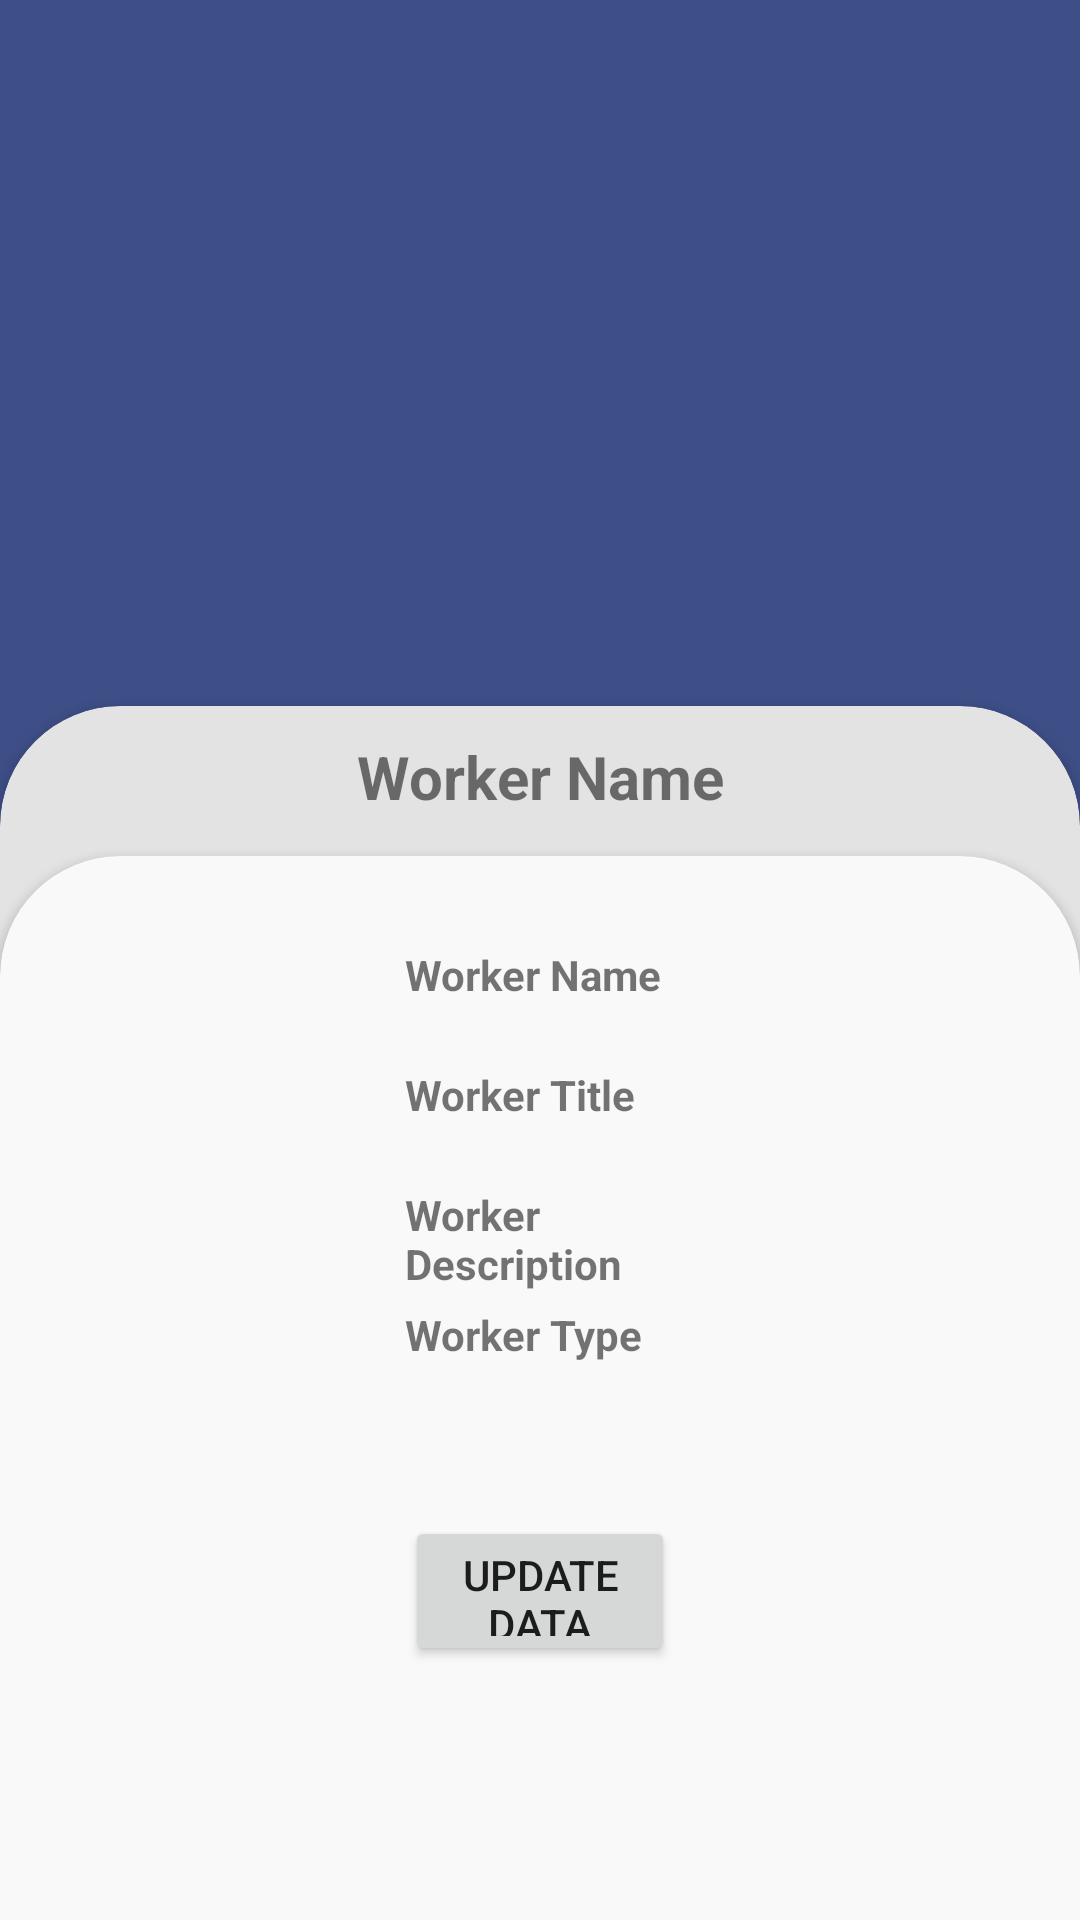

Here is an Android app screen rendered from its layout file. Give the layout XML and the strings, colors and styles it references.
<!-- AndroidManifest.xml: application theme Theme.KitaBisa -->
<!-- res/layout/fragment_worker_profile.xml -->
<?xml version="1.0" encoding="utf-8"?>
<FrameLayout xmlns:android="http://schemas.android.com/apk/res/android"
    xmlns:app="http://schemas.android.com/apk/res-auto"
    xmlns:tools="http://schemas.android.com/tools"
    android:layout_width="match_parent"
    android:layout_height="match_parent"
    tools:context=".view.WorkerSettings">

    <androidx.constraintlayout.widget.ConstraintLayout
        android:layout_width="match_parent"
        android:layout_height="match_parent"
        android:background="@color/theme_navy">

        <ImageView
            android:id="@+id/imageView"
            android:layout_width="283dp"
            android:layout_height="216dp"
            android:src="@drawable/profile_picture"
            app:layout_constraintEnd_toEndOf="parent"
            app:layout_constraintStart_toStartOf="parent"
            app:layout_constraintTop_toTopOf="parent"
            app:srcCompat="@drawable/profile_picture" />

        <androidx.cardview.widget.CardView
            android:layout_width="match_parent"
            android:layout_height="500dp"
            android:layout_marginTop="5dp"
            android:layout_marginBottom="-110dp"
            android:backgroundTint="@color/theme_gray"
            app:cardBackgroundColor="@color/theme_gray"
            app:cardCornerRadius="40dp"
            app:layout_constraintBottom_toBottomOf="parent"
            app:layout_constraintEnd_toEndOf="parent"
            app:layout_constraintStart_toStartOf="parent"
            app:layout_constraintTop_toBottomOf="@+id/imageView">

            <TextView
                android:id="@+id/worker_name_tv"
                android:layout_width="match_parent"
                android:layout_height="wrap_content"
                android:layout_marginTop="10dp"
                android:text="Worker Name"
                android:textAlignment="center"
                android:textSize="20sp"
                android:textStyle="bold" />

            <androidx.constraintlayout.widget.ConstraintLayout
                android:layout_width="match_parent"
                android:layout_height="540dp"
                android:backgroundTint="@color/theme_gray_two">

                <androidx.cardview.widget.CardView
                    android:layout_width="match_parent"
                    android:layout_height="0dp"
                    android:layout_marginTop="50dp"
                    app:cardBackgroundColor="@color/theme_gray_two"
                    app:cardCornerRadius="40dp"
                    app:layout_constraintBottom_toBottomOf="parent"
                    app:layout_constraintEnd_toEndOf="parent"
                    app:layout_constraintStart_toStartOf="parent"
                    app:layout_constraintTop_toTopOf="parent">

                    <TextView
                        android:id="@+id/worker_profile_name_tv"
                        android:layout_width="match_parent"
                        android:layout_height="wrap_content"
                        android:layout_marginHorizontal="135dp"
                        android:layout_marginVertical="30dp"
                        android:backgroundTint="@color/theme_navy"
                        android:text="Worker Name"
                        android:textStyle="bold" />

                    <TextView
                        android:id="@+id/worker_profile_title_tv"
                        android:layout_width="match_parent"
                        android:layout_height="wrap_content"
                        android:layout_marginHorizontal="135dp"
                        android:layout_marginVertical="70dp"
                        android:text="Worker Title"
                        android:textStyle="bold" />

                    <TextView
                        android:id="@+id/worker_profile_description_tv"
                        android:layout_width="match_parent"
                        android:layout_height="wrap_content"
                        android:layout_marginHorizontal="135dp"
                        android:layout_marginVertical="110dp"
                        android:text="Worker Description"
                        android:textStyle="bold" />

                    <TextView
                        android:id="@+id/worker_profile_type_tv"
                        android:layout_width="match_parent"
                        android:layout_height="wrap_content"
                        android:layout_marginHorizontal="135dp"
                        android:layout_marginVertical="150dp"
                        android:text="Worker Type"
                        android:textStyle="bold" />

                    <Button
                        android:id="@+id/update_worker_data_button"
                        android:layout_width="wrap_content"
                        android:layout_height="wrap_content"
                        android:layout_marginHorizontal="135dp"
                        android:layout_marginVertical="220dp"
                        android:text="Update Data" />

                </androidx.cardview.widget.CardView>
            </androidx.constraintlayout.widget.ConstraintLayout>

        </androidx.cardview.widget.CardView>
    </androidx.constraintlayout.widget.ConstraintLayout>
</FrameLayout>
<!-- resources referenced by this layout -->
<resources>
  <color name="theme_gray">#E3E3E3</color>
  <color name="theme_gray_two">#F9F9F9</color>
  <color name="theme_navy">#3E4F88</color>
  <!-- drawable profile_picture (drawable) -->
  <vector android:height="24dp" android:tint="#3E4F88"
      android:viewportHeight="24" android:viewportWidth="24"
      android:width="24dp" xmlns:android="http://schemas.android.com/apk/res/android">
      <path android:fillColor="@android:color/white" android:pathData="M12,2C6.48,2 2,6.48 2,12s4.48,10 10,10s10,-4.48 10,-10S17.52,2 12,2zM12,6c1.93,0 3.5,1.57 3.5,3.5S13.93,13 12,13s-3.5,-1.57 -3.5,-3.5S10.07,6 12,6zM12,20c-2.03,0 -4.43,-0.82 -6.14,-2.88C7.55,15.8 9.68,15 12,15s4.45,0.8 6.14,2.12C16.43,19.18 14.03,20 12,20z"/>
  </vector>
  <style name="Theme.KitaBisa" parent="Theme.MaterialComponents.DayNight.NoActionBar">
          
          <item name="colorPrimary">@color/purple_500</item>
          <item name="colorPrimaryVariant">@color/purple_700</item>
          <item name="colorOnPrimary">@color/white</item>
          
          <item name="colorSecondary">@color/teal_200</item>
          <item name="colorSecondaryVariant">@color/teal_700</item>
          <item name="colorOnSecondary">@color/black</item>
          
          <item name="android:statusBarColor">?attr/colorPrimaryVariant</item>
          
      </style>
  <color name="purple_500">#FF6200EE</color>
  <color name="purple_700">#FF3700B3</color>
  <color name="white">#FFFFFFFF</color>
  <color name="teal_200">#FF03DAC5</color>
  <color name="teal_700">#FF018786</color>
  <color name="black">#FF000000</color>
</resources>
